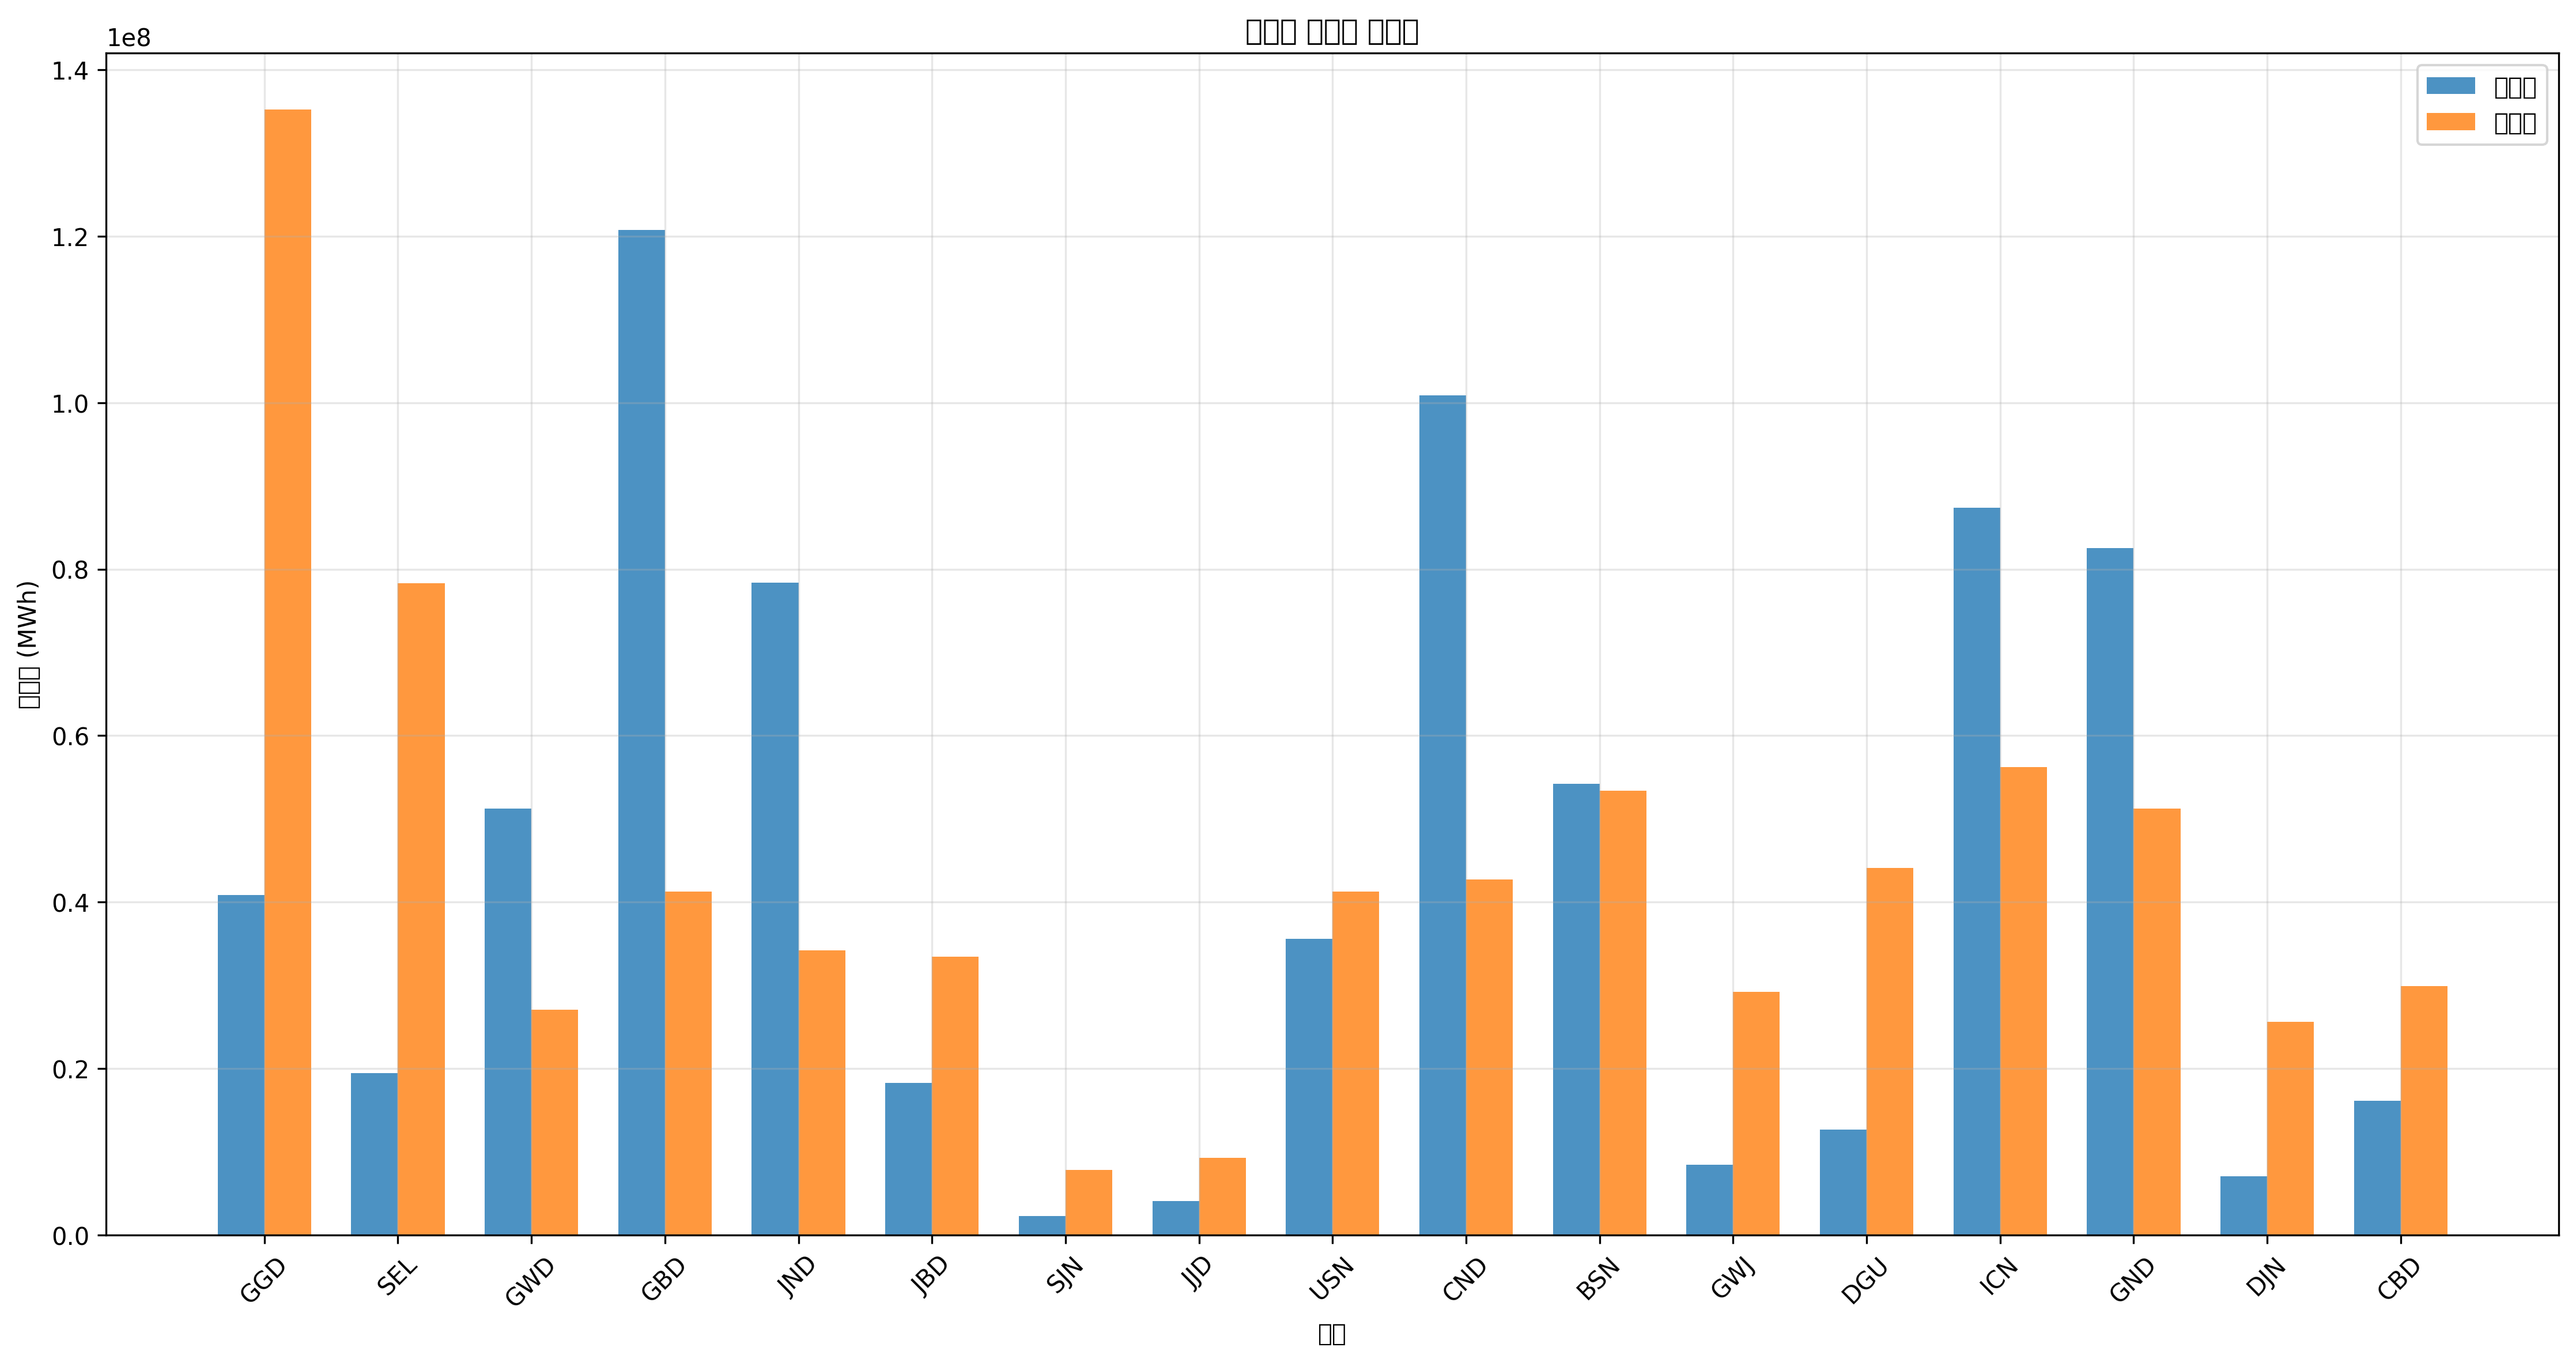

Values plotted in this chart, from the file beside it:
지역, 발전량(MWh), 부하량(MWh), 밸런스(MWh)
GGD, 40873723, 135238317, -94364593
SEL, 19439046, 78299025, -58859979
GWD, 51247961, 27049663, 24198297
GBD, 120742621, 41279486, 79463135
JND, 78381218, 34169575, 44211643
JBD, 18261260, 33454584, -15193323
SJN, 2284293, 7824903, -5540609
JJD, 4068947, 9254885, -5185938
USN, 35606021, 41279486, -5673465
CND, 100911620, 42709468, 58202152
BSN, 54227780, 53384335, 843444
GWJ, 8437443, 29184637, -20747193
DGU, 12674253, 44129451, -31455197
ICN, 87394918, 56234300, 31160618
GND, 82512621, 51249362, 31263259
DJN, 7078410, 25619681, -18541271
CBD, 16118648, 29899628, -13780979
